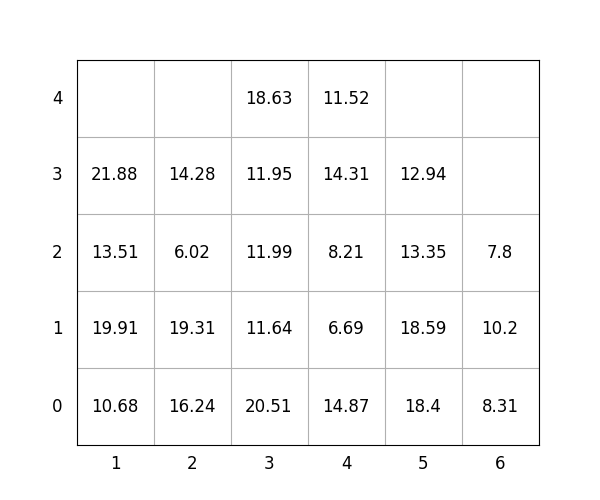

Data behind this chart, as committed beside it:
idx, loc_x, loc_y, loc_z, weight, group, score, seq, reloc, size(ft)
1, 5, 0, 0, 18.4, 3, 318.4, 1, 1.0, 20
2, 4, 0, 0, 14.87, 2, 214.9, 2, 1.0, 20
3, 2, 0, 0, 16.24, 0, 16.24, 3, 0, 20
4, 5, 0, 1, 18.59, 2, 218.6, 4, 1.0, 20
5, 4, 0, 1, 6.69, 2, 206.7, 5, 1.0, 20
6, 4, 0, 2, 8.21, 2, 208.2, 6, 1.0, 20
7, 4, 0, 3, 14.31, 2, 214.3, 7, 1.0, 20
8, 2, 0, 1, 19.31, 0, 19.31, 8, 0, 20
9, 2, 0, 2, 6.02, 1, 106, 9, 0, 20
10, 3, 0, 0, 20.51, 0, 20.51, 10, 1.0, 20
11, 4, 0, 4, 11.52, 2, 211.5, 11, 1.0, 20
12, 5, 0, 2, 13.35, 3, 313.4, 12, 1.0, 20
13, 3, 0, 1, 11.64, 2, 211.6, 13, 1.0, 20
14, 2, 0, 3, 14.28, 1, 114.3, 14, 0, 20
15, 5, 0, 3, 12.94, 3, 312.9, 15, 1.0, 20
16, 3, 0, 2, 11.99, 2, 212, 16, 1.0, 20
17, 6, 0, 0, 8.31, 3, 308.3, 17, 1.0, 20
18, 3, 0, 3, 11.95, 2, 211.9, 18, 1.0, 20
19, 1, 0, 0, 10.68, 0, 10.68, 19, 1.0, 20
20, 6, 0, 1, 10.2, 3, 310.2, 20, 1.0, 20
21, 1, 0, 1, 19.91, 0, 19.91, 21, 1.0, 20
22, 3, 0, 4, 18.63, 2, 218.6, 22, 1.0, 20
23, 1, 0, 2, 13.51, 1, 113.5, 23, 1.0, 20
24, 6, 0, 2, 7.8, 3, 307.8, 24, 1.0, 20
25, 1, 0, 3, 21.88, 0, 21.88, 25, 1.0, 20
